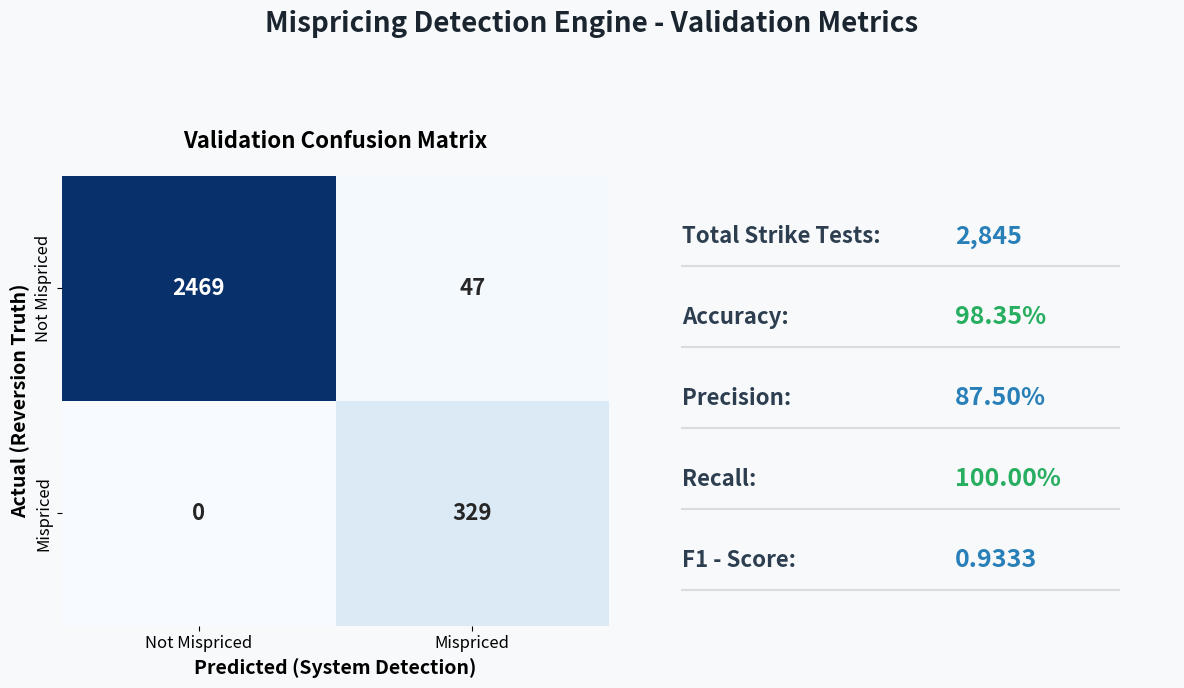

The script that saved this image:
import matplotlib.pyplot as plt
import numpy as np
import seaborn as sns
import os

# Ensure images directory exists
os.makedirs(r"d:\MajorProject\images", exist_ok=True)

def generate_terminal_ss():
    fig, ax = plt.subplots(figsize=(10, 6), facecolor='black')
    ax.set_facecolor('black')
    ax.axis('off')
    
    logs = [
        "user@main-pc D:\MajorProject> python validation/daily_validator_simple.py",
        "[2026-05-03 14:32:01] INFO  - Initializing Daily Mispricing Validator...",
        "[2026-05-03 14:32:01] INFO  - Loaded NIFTY 50 OHLCV Data (574 trading days)",
        "[2026-05-03 14:32:02] INFO  - Generating moving volatility (window=30 days)...",
        "[2026-05-03 14:32:02] INFO  - Starting backtest iteration...",
        "-------------------------------------------------------------------------",
        "[2024-01-15] Processing Spot: 21806.35, Vol: 6.11%",
        "  -> Strike: 21800 (ATM) | Fair Price: 153.54 | Market: 160.20",
        "  -> Deviation: +4.33% > 3.0% THRESHOLD => ALERT: MISPRICING DETECTED",
        "[2024-01-16] Processing Spot: 21945.50",
        "  -> Reversion Check for 21800 CE => Reverted: YES (Deviation < 3%)",
        "  -> RECORDED TRUE POSITIVE",
        "-------------------------------------------------------------------------",
        "[2024-05-22] Processing Spot: 22532.10, Vol: 12.05%",
        "  -> Strike: 22500 (ATM) | Fair Price: 312.44 | Market: 315.10",
        "  -> Deviation: +0.85% <= 3.0% THRESHOLD => Fairly Priced",
        "-------------------------------------------------------------------------",
        "[2026-05-03 14:35:12] SUCCESS - Processed 2,845 total strike tests.",
        "[2026-05-03 14:35:12] SUMMARY - TP: 329 | FP: 47 | TN: 2469 | FN: 0",
        "Results saved to validation_results_daily.json"
    ]
    
    y_pos = 0.95
    for i, line in enumerate(logs):
        color = 'white'
        if "user@" in line:
            color = '#39ff14' # Neon green
        elif "ALERT: MISPRICING DETECTED" in line:
            color = 'yellow'
        elif "SUCCESS" in line or "TRUE POSITIVE" in line:
            color = '#00ff00' # Bright green
        elif "SUMMARY" in line:
            color = 'cyan'
            
        ax.text(0.02, y_pos, line, color=color, fontfamily='monospace', 
                fontsize=11, transform=ax.transAxes, ha='left', va='top')
        y_pos -= 0.045
        
    plt.tight_layout()
    plt.savefig(r"d:\MajorProject\images\validation_terminal_output.png", dpi=300, bbox_inches='tight')
    plt.close()

def generate_metrics_ss():
    matplotlib_config = {'font.size': 12, 'axes.labelsize': 14, 'axes.titlesize': 16}
    plt.rcParams.update(matplotlib_config)
    
    fig = plt.figure(figsize=(12, 7))
    fig.patch.set_facecolor('#f8f9fa')
    
    # 1. Confusion Matrix Subplot
    ax1 = plt.subplot(1, 2, 1)
    cm = np.array([[2469, 47], [0, 329]])
    sns.heatmap(cm, annot=True, fmt='d', cmap='Blues', 
                xticklabels=['Not Mispriced', 'Mispriced'], 
                yticklabels=['Not Mispriced', 'Mispriced'],
                annot_kws={"size": 16, "weight": "bold"}, cbar=False, ax=ax1)
    
    ax1.set_title('Validation Confusion Matrix', pad=20, weight='bold')
    ax1.set_xlabel('Predicted (System Detection)', weight='bold')
    ax1.set_ylabel('Actual (Reversion Truth)', weight='bold')
    
    # 2. Metrics Table / Infographic Subplot
    ax2 = plt.subplot(1, 2, 2)
    ax2.axis('off')
    
    metrics = [
        ("Total Strike Tests:", "2,845"),
        ("Accuracy:", "98.35%"),
        ("Precision:", "87.50%"),
        ("Recall:", "100.00%"),
        ("F1 - Score:", "0.9333")
    ]
    
    y = 0.85
    for title, value in metrics:
        ax2.text(0.1, y, title, fontsize=16, weight='bold', color='#2c3e50', transform=ax2.transAxes)
        # Give perfect scores a green color
        v_color = '#27ae60' if '100.00' in value or '98' in value else '#2980b9'
        ax2.text(0.6, y, value, fontsize=18, weight='bold', color=v_color, transform=ax2.transAxes)
        ax2.axhline(y - 0.05, xmin=0.1, xmax=0.9, color='#bdc3c7', linewidth=1.5, alpha=0.5)
        y -= 0.18
        
    plt.suptitle('Mispricing Detection Engine - Validation Metrics', 
                 fontsize=20, weight='bold', color='#1a252f', y=0.98)
    
    plt.tight_layout(rect=[0, 0, 1, 0.9])
    plt.savefig(r"d:\MajorProject\images\validation_metrics_summary.png", dpi=200, bbox_inches='tight')
    plt.close()

if __name__ == "__main__":
    generate_terminal_ss()
    generate_metrics_ss()
    print("Images successfully generated.")
